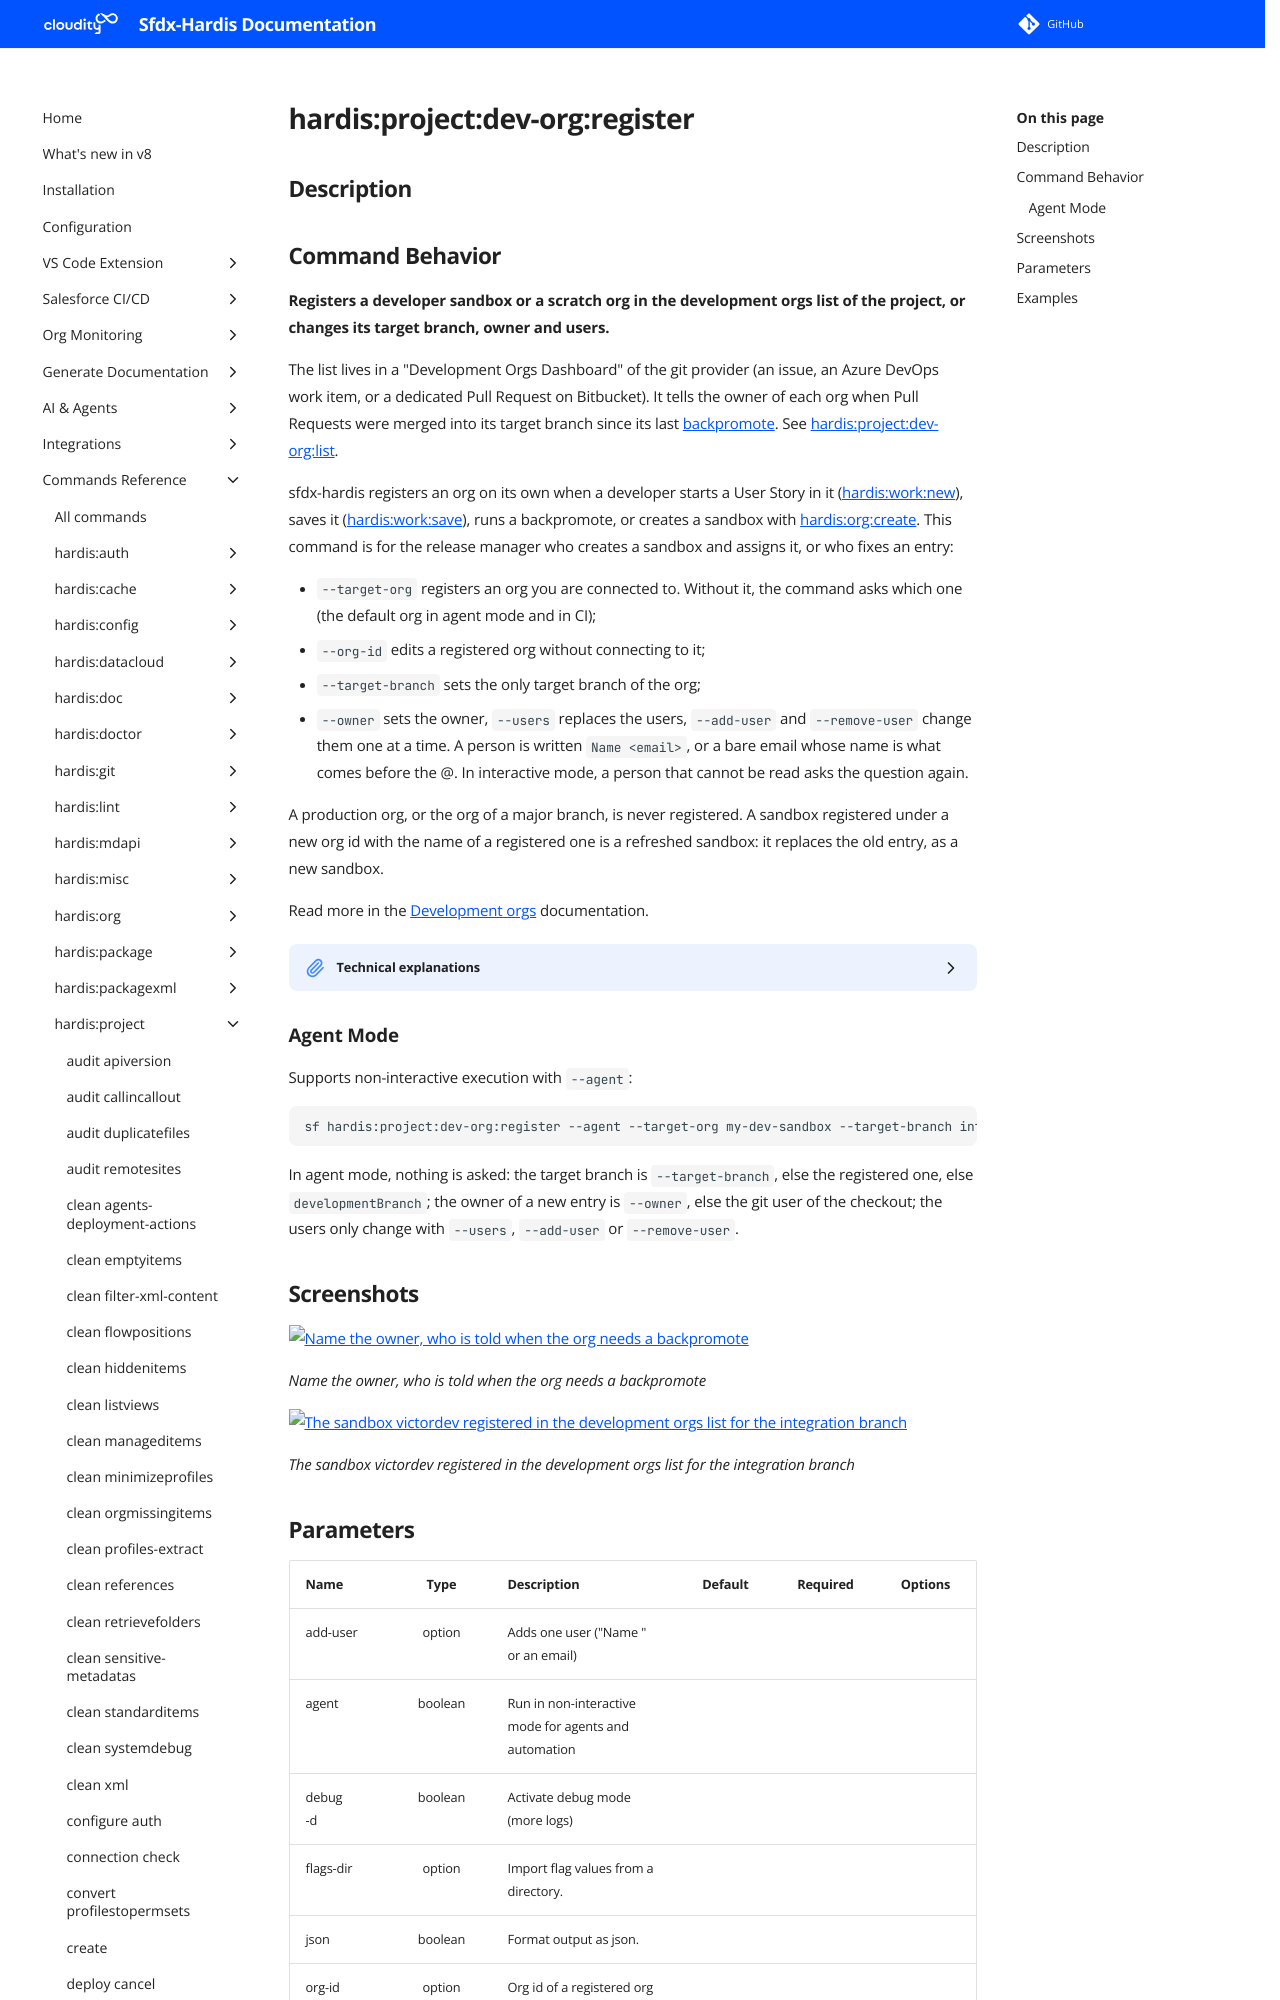

repository: hardisgroupcom/sfdx-hardis · page: hardis/project/dev-org/register/index.html · generator: mkdocs

---
title: "hardis:project:dev-org:register - Register a development org"
description: "Registers a developer sandbox or a scratch org in the development orgs list of the project, or changes its target branch, owner and users."
---
<!-- This file has been generated with command 'sf hardis:doc:plugin:generate'. Please do not update it manually or it may be overwritten -->
# hardis:project:dev-org:register

## Description


## Command Behavior

**Registers a developer sandbox or a scratch org in the development orgs list of the project, or changes its target branch, owner and users.**

The list lives in a "Development Orgs Dashboard" of the git provider (an issue, an Azure DevOps work item, or a dedicated Pull Request on Bitbucket). It tells the owner of each org when Pull Requests were merged into its target branch since its last [backpromote](https://sfdx-hardis.cloudity.com/salesforce-devops-backpromote/). See [hardis:project:dev-org:list](https://sfdx-hardis.cloudity.com/hardis/project/dev-org/list/).

sfdx-hardis registers an org on its own when a developer starts a User Story in it ([hardis:work:new](https://sfdx-hardis.cloudity.com/hardis/work/new/)), saves it ([hardis:work:save](https://sfdx-hardis.cloudity.com/hardis/work/save/)), runs a backpromote, or creates a sandbox with [hardis:org:create](https://sfdx-hardis.cloudity.com/hardis/org/create/). This command is for the release manager who creates a sandbox and assigns it, or who fixes an entry:

- `--target-org` registers an org you are connected to. Without it, the command asks which one (the default org in agent mode and in CI);
- `--org-id` edits a registered org without connecting to it;
- `--target-branch` sets the only target branch of the org;
- `--owner` sets the owner, `--users` replaces the users, `--add-user` and `--remove-user` change them one at a time. A person is written `Name <email>`, or a bare email whose name is what comes before the @. In interactive mode, a person that cannot be read asks the question again.

A production org, or the org of a major branch, is never registered. A sandbox registered under a new org id with the name of a registered one is a refreshed sandbox: it replaces the old entry, as a new sandbox.

Read more in the [Development orgs](https://sfdx-hardis.cloudity.com/salesforce-devops-dev-orgs/) documentation.

<details markdown="1">
<summary>Technical explanations</summary>

- The org is identified by its org id. Its name is the sandbox name read from its instance URL, or the alias of a scratch org.
- The new comment of the org is written before the old one is deleted: a delete that fails (a comment written by another account) loses nothing, the newest comment is the one that counts.
- The dashboard is created at the first registration. Its body is rebuilt from the comments at every write.
- Requires a git provider token (`GITHUB_TOKEN`, `CI_SFDX_HARDIS_GITLAB_TOKEN`, `SYSTEM_ACCESSTOKEN` or `CI_SFDX_HARDIS_BITBUCKET_TOKEN`).
- With `--json`, `devOrg` holds the registered entry, `created` says whether it is new and `dashboardUrl` links the dashboard.
</details>

### Agent Mode

Supports non-interactive execution with `--agent`:

```sh
sf hardis:project:dev-org:register --agent --target-org my-dev-sandbox --target-branch integration --owner "Jane Doe <jane.doe@example.com>"
```

In agent mode, nothing is asked: the target branch is `--target-branch`, else the registered one, else `developmentBranch`; the owner of a new entry is `--owner`, else the git user of the checkout; the users only change with `--users`, `--add-user` or `--remove-user`.
